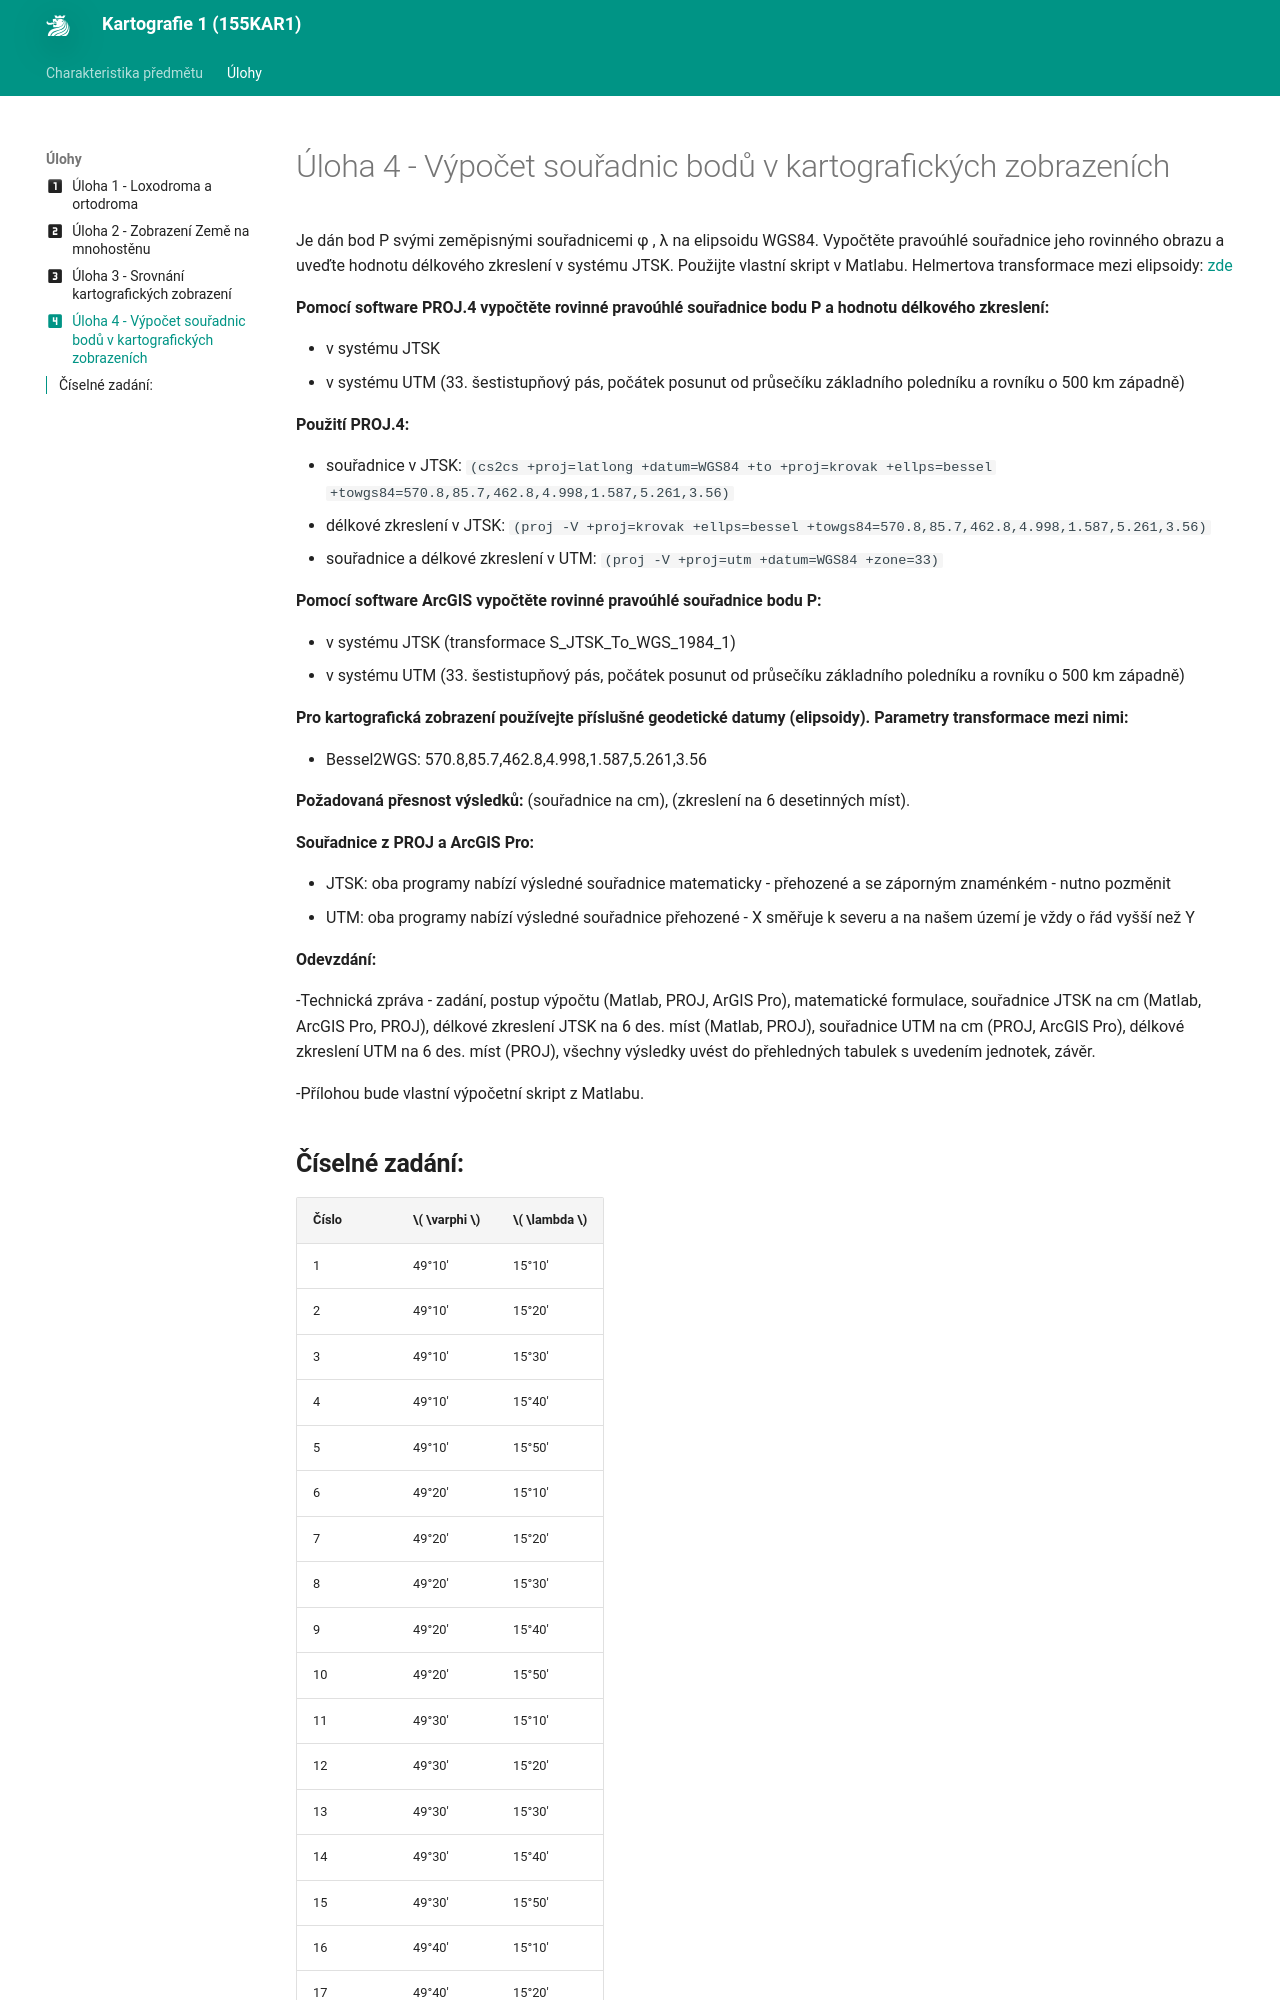

repository: k155cvut/kar1 · page: ulohy/uloha4/index.html · generator: mkdocs

---
icon: material/numeric-4-box
title: Úloha 4
---

Je dán bod P svými zeměpisnými souřadnicemi φ , λ na elipsoidu WGS84. Vypočtěte pravoúhlé souřadnice jeho rovinného obrazu a uveďte hodnotu délkového zkreslení v systému JTSK. Použijte vlastní skript v Matlabu. Helmertova transformace mezi elipsoidy: [zde](https://github.com/jankoudy/KAR1/blob/main/uloha4/prevod_mezi_elipsoidy.pdf)

__Pomocí software PROJ.4 vypočtěte rovinné pravoúhlé souřadnice bodu P a hodnotu délkového zkreslení:__

- v systému JTSK
- v systému UTM (33. šestistupňový pás, počátek posunut od průsečíku základního poledníku a rovníku o 500 km západně)

__Použití PROJ.4:__

- souřadnice v JTSK: ``` (cs2cs +proj=latlong +datum=WGS84 +to +proj=krovak +ellps=bessel +towgs84=570.8,85.7,462.8,4.998,1.587,5.261,3.56) ```
- délkové zkreslení v JTSK: ``` (proj -V +proj=krovak +ellps=bessel +towgs84=570.8,85.7,462.8,4.998,1.587,5.261,3.56) ```
- souřadnice a délkové zkreslení v UTM: ``` (proj -V +proj=utm +datum=WGS84 +zone=33) ```


__Pomocí software ArcGIS vypočtěte rovinné pravoúhlé souřadnice bodu P:__

- v systému JTSK (transformace S_JTSK_To_WGS_1984_1)
- v systému UTM (33. šestistupňový pás, počátek posunut od průsečíku základního poledníku a rovníku o 500 km západně)


__Pro kartografická zobrazení používejte příslušné geodetické datumy (elipsoidy). Parametry transformace mezi nimi:__

- Bessel2WGS: 570.8,85.7,462.8,4.998,1.587,5.261,3.56

__Požadovaná přesnost výsledků:__ (souřadnice na cm), (zkreslení na 6 desetinných míst). 

__Souřadnice z PROJ a ArcGIS Pro:__

- JTSK: oba programy nabízí výsledné souřadnice matematicky - přehozené a se záporným znaménkém - nutno pozměnit
- UTM: oba programy nabízí výsledné souřadnice přehozené - X směřuje k severu a na našem území je vždy o řád vyšší než Y

__Odevzdání:__

-Technická zpráva - zadání, postup výpočtu (Matlab, PROJ, ArGIS Pro), matematické formulace, souřadnice JTSK na cm (Matlab, ArcGIS Pro, PROJ), délkové zkreslení JTSK na 6 des. míst (Matlab, PROJ), souřadnice UTM na cm (PROJ, ArcGIS Pro), délkové zkreslení UTM na 6 des. míst (PROJ), všechny výsledky uvést do přehledných tabulek s uvedením jednotek, závěr.

-Přílohou bude vlastní výpočetní skript z Matlabu.
